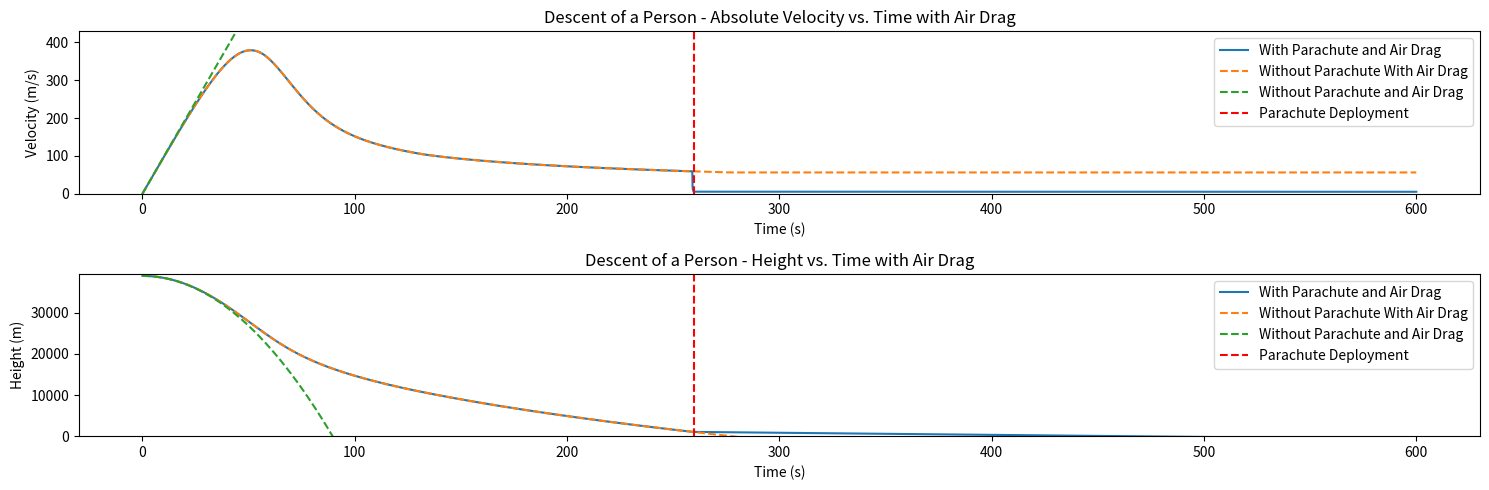

Recreate this plot in Python.
import numpy as np
from scipy.integrate import odeint
import matplotlib.pyplot as plt

# Constants
G = 6.67430e-11  # Gravitational constant (m^3/kg/s^2)
M = 5.972e24  # Mass of the Earth (kg)
R = 6371000  # Radius of the Earth (m)
h_0 = 38969.4  # Initial altitude above the Earth's surface (m)
A_person = 0.7  # Cross-sectional area of the falling person (m^2)
A_parachute = 18.0  # Cross-sectional area of the deployed parachute (m^2)
C_d_person = 0.62  # Drag coefficient for the person (for a sphere)
C_d_parachute = 3  # Drag coefficient for the deployed parachute
m = 84.0  # Mass of the person (kg)

# Define the function for gravity at altitude h
def gravity(h):
    if h < 0 :
        return 0
    return G * (M / (R + h)**2)

# Define the air density function
def air_density(h):
    rho = 0
    # Calculate air density based on altitude using the provided equations for different altitude ranges
    if 0 <= h <= 11000:
        # Troposphere (linear temperature decrease, exponential pressure decrease)
        T = 15.04 - 0.00649 * h
        p = 101.29 * ((T + 273.1) / 288.08)**5.256
        rho = p / (0.2869 * (T + 273.1))
    elif 11000 < h <= 25000:
        # Lower Stratosphere (constant temperature, exponential pressure decrease)
        T = -56.46
        p = 22.65 * np.exp(1.73 - 0.000157 * h)
        rho = p / (0.2869 * (T + 273.1))
    elif h > 25000:
        # Upper Stratosphere (temperature increase, exponential pressure decrease)
        T = -131.21 + 0.00299 * h
        p = 2.488 * ((T + 273.1) / 216.6)**-11.388
        rho = p / (0.2869 * (T + 273.1))
    else:
        p = 0  # Set density to 0 for altitudes below 0

    # Calculate air density from pressure and temperature

    return rho

# Define the total acceleration function including air drag
def total_acceleration(y, t, use_parachute, use_airdrag):
    h, v = y

    # Calculate air density at the current altitude
    rho = air_density(h)

    # Update the cross-sectional area based on parachute deployment
    if use_parachute:
        if t > 259:
            A = A_parachute
            C_d = C_d_parachute
        else:
            A = A_person
            C_d = C_d_person
    else:
        A = A_person
        C_d = C_d_person

    # Calculate acceleration due to drag and gravity
    a_drag = (-0.5 * rho * A * C_d * v**2) / m 
    a_gravity = gravity(h) # m/s^2

    # Total acceleration is the sum of acceleration due to gravity and drag
    if use_airdrag:
        a_total = -a_gravity - a_drag
    else:
        a_total = -a_gravity

    return [v, a_total]

# Time points
t = np.linspace(0, 600, 10000)  # Adjust time points as needed

# Initial conditions
y0 = [h_0, 0]  # Initial altitude and velocity

# Solve the differential equations using odeint for each scenario with air drag
y_with_parachute_airdrag = odeint(total_acceleration, y0, t, args=(True, True))
y_without_parachute_with_airdrag = odeint(total_acceleration, y0, t, args=(False, True))
y_without_parachute_and_airdrag = odeint(total_acceleration, y0, t, args=(False, False))

# Extract height, velocity, and acceleration data for scenarios with air drag
h_with_parachute_airdrag = y_with_parachute_airdrag[:, 0]
v_with_parachute_airdrag = y_with_parachute_airdrag[:, 1]
h_without_parachute_airdrag = y_without_parachute_with_airdrag[:, 0]
v_without_parachute_airdrag = y_without_parachute_with_airdrag[:, 1]
h_without_parachute_and_airdrag = y_without_parachute_and_airdrag[:, 0]
v_without_parachute_and_airdrag = y_without_parachute_and_airdrag[:, 1]

# Calculate acceleration for all scenarios
a_with_parachute_airdrag = np.gradient(v_with_parachute_airdrag, t)
a_without_parachute_airdrag = np.gradient(v_without_parachute_airdrag, t)
a_without_parachute_and_airdrag = np.gradient(v_without_parachute_and_airdrag, t)

# Create plots for height, velocity, and acceleration for scenarios with air drag
plt.figure(figsize=(15, 5))

plt.subplot(2, 1, 2)
plt.plot(t, h_with_parachute_airdrag, label='With Parachute and Air Drag', linestyle='-')
plt.plot(t, h_without_parachute_airdrag, label='Without Parachute With Air Drag', linestyle='--')
plt.plot(t, h_without_parachute_and_airdrag, label='Without Parachute and Air Drag', linestyle='--')
plt.axvline(x=260, color='red', linestyle='--', label='Parachute Deployment')  # Vertical line at 260 seconds
plt.xlabel('Time (s)')
plt.ylabel('Height (m)')
plt.ylim(0, max(h_with_parachute_airdrag) + 500)  # Adjust the maximum value as needed
plt.legend()
plt.title('Descent of a Person - Height vs. Time with Air Drag')

plt.subplot(2, 1, 1)
plt.plot(t, abs(v_with_parachute_airdrag), label='With Parachute and Air Drag', linestyle='-')
plt.plot(t, abs(v_without_parachute_airdrag), label='Without Parachute With Air Drag', linestyle='--')
plt.plot(t, abs(v_without_parachute_and_airdrag), label='Without Parachute and Air Drag', linestyle='--')
plt.axvline(x=260, color='red', linestyle='--', label='Parachute Deployment')  # Vertical line at 260 seconds
plt.xlabel('Time (s)')
plt.ylabel('Velocity (m/s)')
plt.ylim(0, (max(abs(v_with_parachute_airdrag))+50))  # Adjust the maximum value as needed
plt.legend()
plt.title('Descent of a Person - Absolute Velocity vs. Time with Air Drag')


plt.tight_layout()
plt.show()
